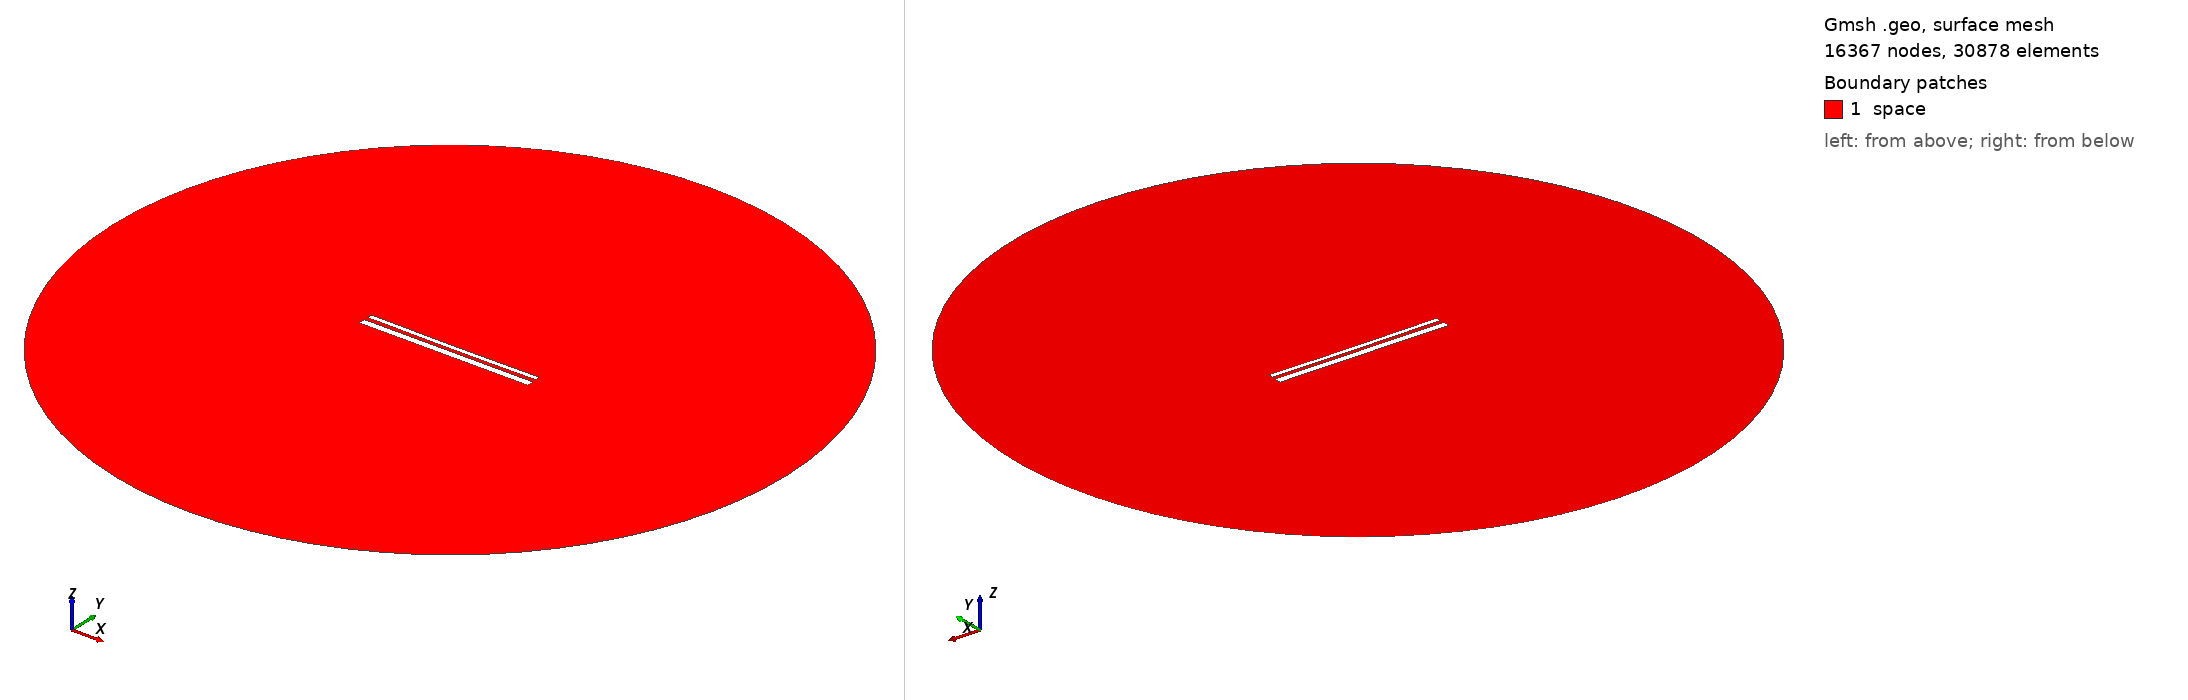

Gmsh geometry script, surface-meshed: 16367 nodes, 30878 surface elements. Boundary patches (legend numbers): 1 space. Left view from above one corner, right view from below the opposite corner. Legend entries are the model's physical surfaces. The drawing asked Gmsh for element sizes between 1% and 20% of the model's largest extent; the script's own settings can give other sizes.

=== 1787.geo (drawn) ===
//---------------------------------------
// Geometry kernel
//---------------------------------------

SetFactory("OpenCASCADE");



//---------------------------------------
// Parameters of the geometry
//---------------------------------------

// Overetch of the upper plate
overetch = 0.5;

// Distance between the plates
distance = 2.0;

// Discretization over the x axis (for the deformation)
nx = 50; 

// Length of the plate
L = 100 - overetch; 

// Number of modes
n = 4; 

// 1st mode coefficient
coeff(1) = -0.15;
beta(1) = 0.596864 * 3.1415926535 / L;

// 2nd mode coefficient
coeff(2) = -0.15;
beta(2) = 1.49418 * 3.1415926535 / L;

// 3rd mode coefficient
coeff(3) = 0.0;
beta(3) = 2.50025 * 3.1415926535 / L;

// 4th mode coefficient
coeff(4) = 0.0;
beta(4) = 3.49999 * 3.1415926535 / L;



//---------------------------------------
// Upper plate (deformed rectangle)
//---------------------------------------

// Coordiantes of the upper plate
xmin = -50;
xmax = 50 - overetch;

// Height of the upper plate
yheight = 4 - 2 * overetch;

// Indexes of the points
UpperID[] = {};
LowerID[] = {};
LeftID[] = {};
RightID[] = {};

// Point index
p = 1;

// Horizontal edges
For i In {1:nx}
    x = xmin + (i-1)*(xmax - xmin)/(nx-1);

    y_bottom = distance / 2 + overetch;
    For j In {1:n}
        C = (Cosh(beta(j)*L) + Cos(beta(j)*L)) / (Sinh(beta(j)*L) + Sin(beta(j)*L));
        y_bottom  = y_bottom + coeff(j) * (Cosh(beta(j)*(x+50)) - Cos(beta(j)*(x+50)) - C * (Sinh(beta(j)*(x+50)) - Sin(beta(j)*(x+50))));
    EndFor

    y_top = y_bottom + yheight;

    Point(p) = {x, y_top, 0, 1.0};
    UpperID[i] = p;
    p = p + 1;

    Point(p) = {x, y_bottom, 0, 1.0};
    LowerID[i] = p;
    p = p + 1;
EndFor

// Create point lists
UpperPts[] = {}; LowerPts[] = {};
For i In {1:nx}
  UpperPts[] += {UpperID[i]};
  LowerPts[] += {LowerID[i]};
EndFor

// Build splines
Spline(1) = {UpperPts[]};
Spline(2) = {LowerPts[]};
Line(3) = {LowerPts[nx-1], UpperPts[nx-1]};
Line(4) = {LowerPts[0], UpperPts[0]};

// Build the plane surface
Curve Loop(1) = {2, 3, -1, -4};
Plane Surface(1) = {1};



//---------------------------------------
// Lower plate (rectangle)
//---------------------------------------

// Vertices
Point(1001) = {-50, -1, 0, 1.0};
Point(1002) = { 50, -1, 0, 1.0};
Point(1003) = { 50,  -5, 0, 1.0};
Point(1004) = {-50,  -5, 0, 1.0};

// Edges
Line(5) = {1001, 1002};
Line(6) = {1002, 1003};
Line(7) = {1003, 1004};
Line(8) = {1004, 1001};

// Plane surface
Line Loop(2) = {5, 6, 7, 8};
Plane Surface(2) = {2}; 



//---------------------------------------
// Outer (fictious) boundary
//---------------------------------------

// Points
Point(1005) = {0, 0, 0};       // Center
Point(1006) = {200, 0, 0};     // Start point
Point(1007) = {0, 200, 0};     // 90 degrees
Point(1008) = {-200, 0, 0};    // 180 degrees
Point(1009) = {0, -200, 0};    // 270 degrees

// Circle arcs (each needs start, center, end)
Circle(9) = {1006, 1005, 1007};
Circle(10) = {1007, 1005, 1008};
Circle(11) = {1008, 1005, 1009};
Circle(12) = {1009, 1005, 1006};

// Plane surface for the entire domain
Curve Loop(3) = {9, 10, 11, 12};
Surface(3) = {3};

// Subtract the plates from the whole domain to obtain the actual domain where we want to solve the equations
BooleanDifference{ Surface{3}; Delete; }{ Surface{1}; Surface{2}; Delete; }




//---------------------------------------
// Transfinite Lines/Curves
//---------------------------------------

// Set the number of points on the boundaries
r = 12;
d = 0.15;

// Plates
Transfinite Curve {1} = 50*r/4 Using Progression 1;
Transfinite Line {2} = 50*r Using Progression 1;
Transfinite Curve {3, 4} = 2*r Using Progression 1+d;
Transfinite Line {5} = 50*r Using Progression 1;
Transfinite Line {7} = 50*r/4 Using Progression 1;
Transfinite Line {6} = 2*r Using Progression 1+d;
Transfinite Line {8} = 2*r Using Progression 1-d;

// Outer boundary
Transfinite Line {9, 10, 11, 12} = 20 Using Progression 1;



//---------------------------------------
// Physical groups
//---------------------------------------                

// Physical curves (boundaries)
Physical Line("force_segment", 10) = {2};
Physical Line("upper_plate", 11) = {1, 3, 4};
Physical Line("lower_plate", 12) = {5, 6, 7, 8};
Physical Line("boundary", 20) = {9, 10, 11, 12};

// Physical Surfaces
Physical Surface("space", 30) = {3};



//---------------------------------------
// 6. Generate the Mesh
//---------------------------------------

// 2D mesh generation
Mesh 2;
